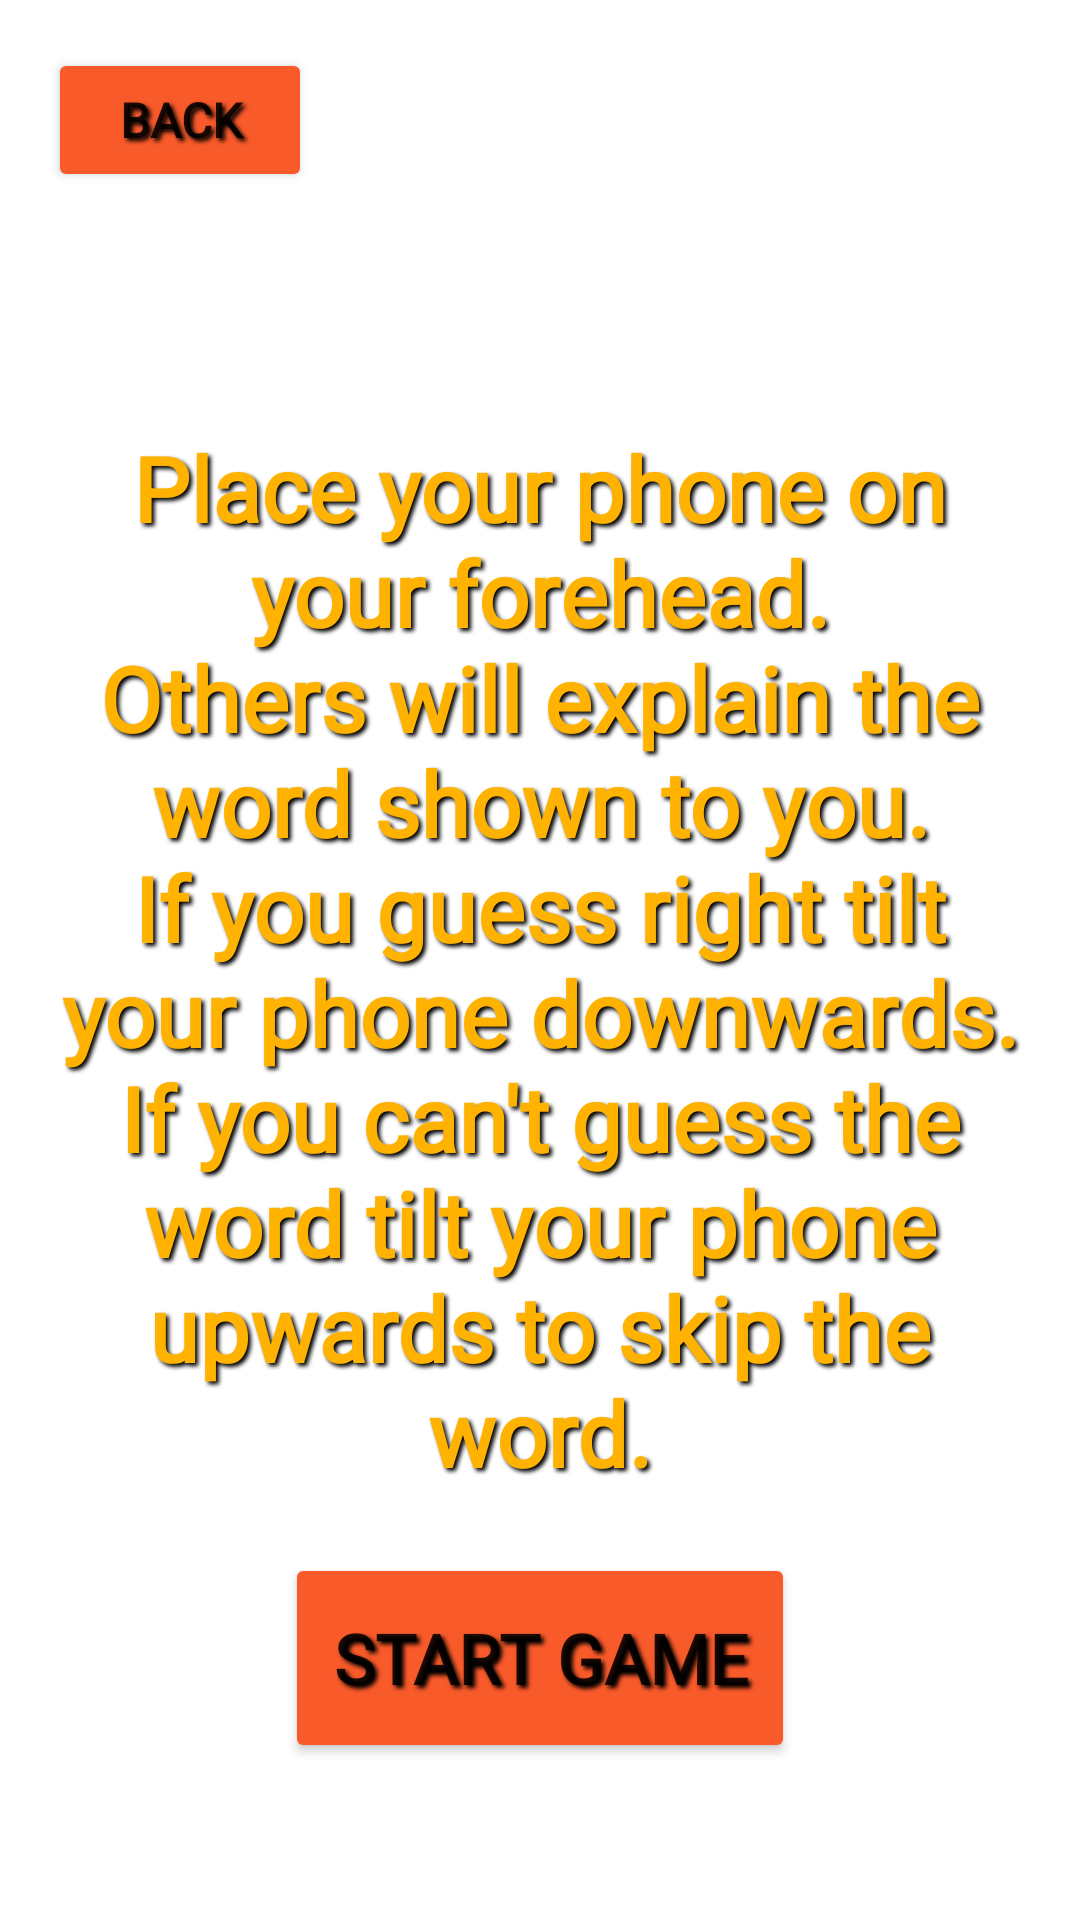

Here is an Android app screen rendered from its layout file. Give the layout XML and the strings, colors and styles it references.
<!-- AndroidManifest.xml: application theme Theme.PartyBrainiac -->
<!-- res/layout/fragment_instructions.xml -->
<?xml version="1.0" encoding="utf-8"?>
<layout xmlns:android="http://schemas.android.com/apk/res/android"
    xmlns:app="http://schemas.android.com/apk/res-auto"
    xmlns:tools="http://schemas.android.com/tools"
    tools:context=".InstructionsFragment">

    <androidx.constraintlayout.widget.ConstraintLayout
        android:id="@+id/InstructionsPageConstraint"
        android:layout_width="match_parent"
        android:background="@drawable/party_brainiac_background_brown_zoom_dark"
        android:layout_height="match_parent">

        <TextView
            android:id="@+id/textView5"
            style="@style/myTextViews"
            android:layout_width="wrap_content"
            android:layout_height="wrap_content"
            android:text="@string/instructions"
            android:textAlignment="center"
            android:textSize="30sp"
            android:padding="20dp"
            app:layout_constraintBottom_toBottomOf="parent"
            app:layout_constraintEnd_toEndOf="parent"
            app:layout_constraintHorizontal_bias="0.0"
            app:layout_constraintStart_toStartOf="parent"
            app:layout_constraintTop_toTopOf="parent" />

        <Button
            android:id="@+id/buttonBackInstructions"
            style="@style/myBackButton"
            android:layout_width="wrap_content"
            android:layout_height="wrap_content"
            android:layout_marginStart="16dp"
            android:layout_marginTop="16dp"
            android:text="Back"
            app:layout_constraintStart_toStartOf="parent"
            app:layout_constraintTop_toTopOf="parent" />

        <Button
            android:id="@+id/continueButton"
            style="@style/myGameModeButtons"
            android:layout_width="wrap_content"
            android:layout_height="wrap_content"
            android:text="Start Game"
            android:textAlignment="center"
            android:textSize="23dp"
            app:layout_constraintBottom_toBottomOf="parent"
            app:layout_constraintEnd_toEndOf="parent"
            app:layout_constraintStart_toStartOf="parent"
            app:layout_constraintTop_toBottomOf="@+id/textView5"
            app:layout_constraintVertical_bias="0.0" />
    </androidx.constraintlayout.widget.ConstraintLayout>
</layout>
<!-- resources referenced by this layout -->
<resources>
  <string name="instructions"> Place your phone on your forehead.\nOthers will explain the word shown to you.\nIf you guess right tilt your phone downwards.\nIf you can\'t guess the word tilt your phone upwards to skip the word. </string>
  <style name="myBackButton">
          <item name="android:fontFamily">@font/luckiest_guy</item>
          <item name="android:shadowColor">@color/black</item>
          <item name="android:shadowDx">3</item>
          <item name="android:shadowDy">3</item>
          <item name="android:shadowRadius">3</item>
          <item name="android:textStyle">bold</item>
          <item name="cornerRadius">20dp</item>
          <item name="backgroundTint">#F95A2A</item>
          <item name="iconTint">#FFFFFF</item>
          <item name="android:textSize">16dp</item>
          <item name="iconTintMode">multiply</item>
          <item name="icon">@android:drawable/ic_menu_revert</item>
  
      </style>
  <style name="myGameModeButtons">
          <item name="android:fontFamily">@font/luckiest_guy</item>
          <item name="android:shadowColor">@color/black</item>
          <item name="android:shadowDx">3</item>
          <item name="android:shadowDy">3</item>
          <item name="android:width">170dp</item>
          <item name="android:height">70dp</item>
          <item name="android:shadowRadius">3</item>
          <item name="android:textStyle">bold</item>
          <item name="cornerRadius">20dp</item>
          <item name="backgroundTint">#F95A2A</item>
          <item name="iconTint">#FFFFFF</item>
          <item name="android:textSize">24sp</item>
          <item name="iconTintMode">multiply</item>
      </style>
  <style name="myTextViews">
          <item name="android:fontFamily">@font/luckiest_guy</item>
          <item name="android:shadowColor">@color/black</item>
          <item name="android:shadowDx">3</item>
          <item name="android:shadowDy">3</item>
          <item name="android:shadowRadius">3</item>
          <item name="android:textStyle">bold</item>
          <item name="cornerRadius">20dp</item>
          <item name="android:textColor">#FFB300</item>
      </style>
  <style name="Theme.PartyBrainiac" parent="Theme.MaterialComponents.DayNight.NoActionBar">
          
          <item name="colorPrimary">@color/purple_500</item>
          <item name="colorPrimaryVariant">@color/purple_700</item>
          <item name="colorOnPrimary">@color/white</item>
          
          <item name="colorSecondary">@color/teal_200</item>
          <item name="colorSecondaryVariant">@color/teal_700</item>
          <item name="colorOnSecondary">@color/black</item>
          
          <item name="android:statusBarColor" tools:targetApi="l">?attr/colorPrimaryVariant</item>
          
          <item name="android:windowFullscreen">true</item>
      </style>
  <!-- not gathered from this repository: default colours our renderer supplied (Android Studio template values) -->
  <color name="purple_500">#FF6200EE</color>
  <color name="purple_700">#FF3700B3</color>
  <color name="teal_200">#FF03DAC5</color>
  <color name="teal_700">#FF018786</color>
  <color name="black">#FF000000</color>
  <color name="white">#FFFFFFFF</color>
</resources>
